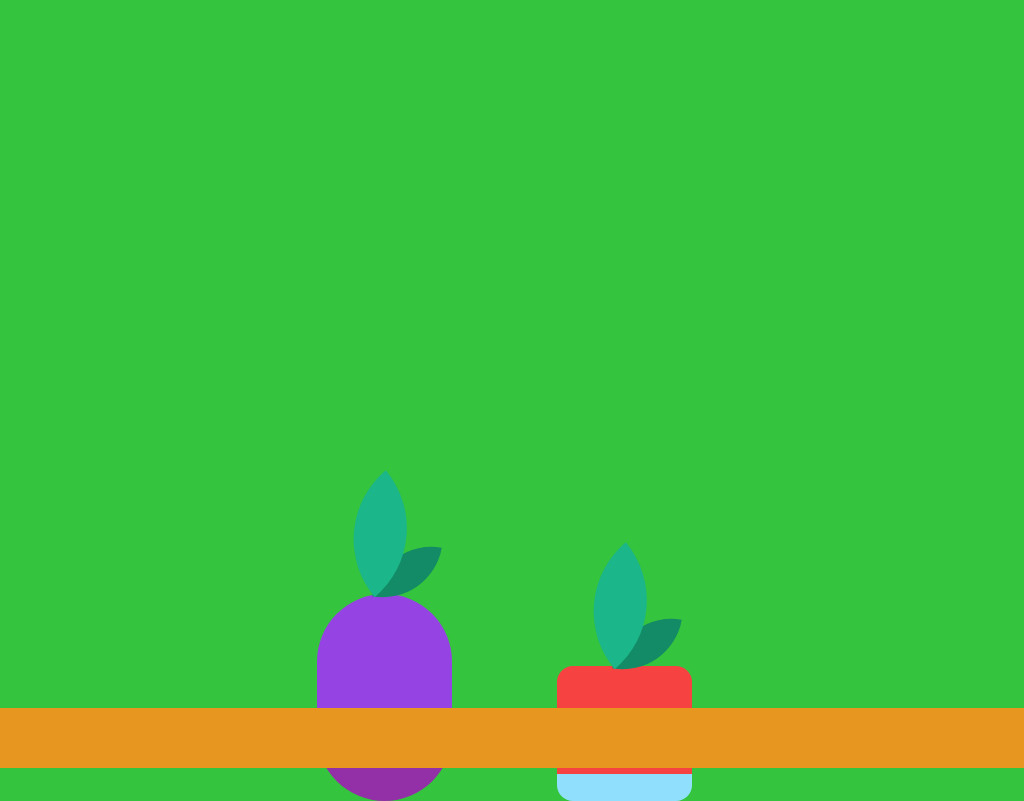

Write the HTML and CSS that draws this image.

<!-- file: index.html -->
<!DOCTYPE html>
<html lang="en">
<head>
  <meta charset="UTF-8">
  <meta name="viewport" content="width=device-width, initial-scale=1.0">
  <link rel="stylesheet" href="css/style.css">
  <title>Plant</title>
</head>
<body>
  <div class="container">
    <div class="plant2"><div class="succulent2"></div></div>
    <div class="plant"><div class="succulent"></div></div>
    </div>
  </div>
  <div class="table"></div>
</body>
</html>

/* file: css/style.css */
* {
  padding: 0;
  margin: 0;
  box-sizing: border-box;
}

body {
  background-color: #34c43e;
}

.container {
  height: 18.75em;
  width: 26.25em;
  position: absolute;
  transform: translate(-50%, -50%);
  left: 50%;
  top: 50%;
}

@media screen and (min-width: 700px) {
  .container {
    font-size: 1.5em;
  }
}
.plant {
  position: absolute;
  height: 5.62em;
  width: 5.62em;
  background: linear-gradient(#f74242 80%, #ffffff 80%, #90e0fd 80%);
  bottom: -8em;
  left: 15em;
  border-radius: 1rem;
}

.succulent {
  position: absolute;
  height: 2.5em;
  width: 2.5em;
  background-color: #138b66;
  border-radius: 2.5em 0;
  top: -2.18em;
  left: 2.5em;
  transform: rotate(10deg);
}

.succulent:before {
  content: "";
  position: absolute;
  height: 3.75em;
  width: 3.75em;
  background-color: #1bb68a;
  border-radius: 3.75em 0;
  bottom: 0.75em;
  left: -2em;
  transform: rotate(-50deg);
}

.plant2 {
  position: absolute;
  height: 8.62em;
  width: 5.62em;
  background: linear-gradient(#9643e3 80%, #ffffff 80%, #9330a7 80%);
  bottom: -8em;
  left: 5em;
  border-radius: 10rem;
}

.succulent2 {
  position: absolute;
  height: 2.5em;
  width: 2.5em;
  background-color: #138b66;
  border-radius: 2.5em 0;
  top: -2.18em;
  left: 2.5em;
  transform: rotate(10deg);
}

.succulent2:before {
  content: "";
  position: absolute;
  height: 3.75em;
  width: 3.75em;
  background-color: #1bb68a;
  border-radius: 3.75em 0;
  bottom: 0.75em;
  left: -2em;
  transform: rotate(-50deg);
}

.table:before {
  content: "";
  position: absolute;
  height: 3.75em;
  width: 100vw;
  background-color: #e7971f;
  bottom: 0em;
}

@media screen and (min-width: 700px) {
  .container {
    font-size: 1.5em;
  }
}

/*# sourceMappingURL=style.css.map */
